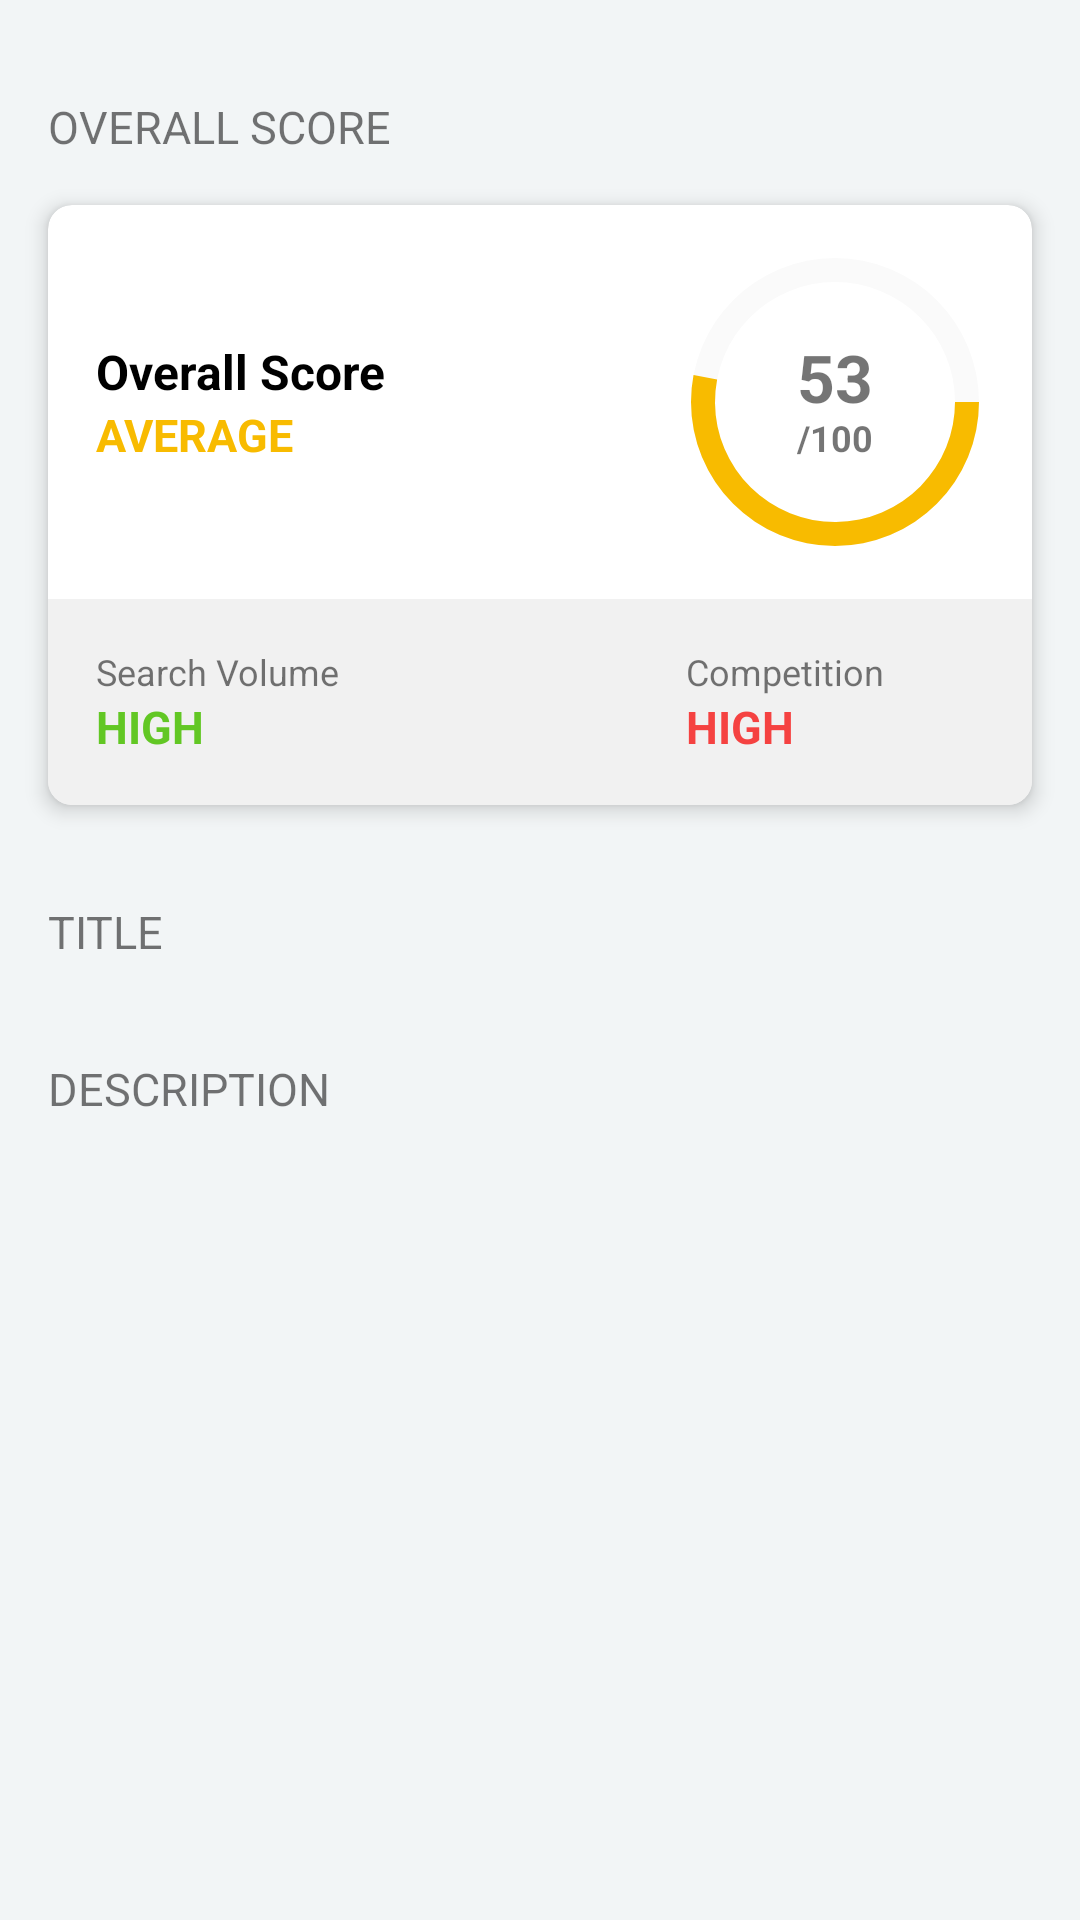

Reconstruct the res/layout file that produces this screen, plus the resources it refers to.
<!-- AndroidManifest.xml: application theme Theme.AndroidAssignment -->
<!-- res/layout/activity_main.xml -->
<?xml version="1.0" encoding="utf-8"?>
<androidx.core.widget.NestedScrollView xmlns:android="http://schemas.android.com/apk/res/android"
    xmlns:app="http://schemas.android.com/apk/res-auto"
    xmlns:tools="http://schemas.android.com/tools"
    android:id="@+id/main"
    android:layout_width="match_parent"
    android:layout_height="match_parent"
    android:background="#F2F5F6"
    android:orientation="vertical"
    tools:context=".MainActivity">
    <LinearLayout
        android:layout_width="match_parent"
        android:layout_height="wrap_content"
        android:orientation="vertical">
        <TextView
            android:id="@+id/tv_overall_score"
            android:layout_width="wrap_content"
            android:layout_height="wrap_content"
            android:layout_marginStart="16dp"
            android:layout_marginTop="32dp"
            android:text="@string/overall_score"
            android:textAllCaps="true"
            android:textSize="15sp" />
        <androidx.cardview.widget.CardView
            android:id="@+id/cv_overall_score"
            android:layout_width="match_parent"
            android:layout_height="200dp"
            android:layout_marginTop="16dp"
            android:layout_marginStart="16dp"
            android:layout_marginEnd="16dp"
            app:cardCornerRadius="8dp"
            app:cardElevation="4dp">

            <LinearLayout
                android:layout_width="match_parent"
                android:layout_height="match_parent"
                android:orientation="vertical">

                <LinearLayout
                    android:layout_width="match_parent"
                    android:layout_height="0dp"
                    android:layout_weight="1"
                    android:baselineAligned="true"
                    android:orientation="horizontal">

                    <LinearLayout
                        android:layout_width="0dp"
                        android:layout_height="wrap_content"
                        android:layout_weight="1.5"
                        android:orientation="vertical"
                        android:layout_gravity="center"
                        android:padding="16dp">

                        <TextView
                            android:layout_width="wrap_content"
                            android:layout_height="wrap_content"
                            android:text="@string/overall_score"
                            android:textColor="@color/black"
                            android:textSize="16sp"
                            android:textStyle="bold" />

                        <TextView
                            android:id="@+id/tv_overall_score_value"
                            android:layout_width="wrap_content"
                            android:layout_height="wrap_content"
                            android:text="AVERAGE"
                            android:textStyle="bold"
                            android:textColor="#F8BB00"
                            android:textAllCaps="true"
                            android:textSize="15sp" />
                    </LinearLayout>

                    <LinearLayout
                        android:layout_width="0dp"
                        android:layout_height="wrap_content"
                        android:layout_weight="1"
                        android:layout_gravity="center"
                        android:orientation="vertical">

                        <FrameLayout
                            android:layout_width="100dp"
                            android:layout_height="100dp"
                            android:layout_gravity="center">

                            <ProgressBar
                                android:id="@+id/progressBar"
                                android:layout_width="100dp"
                                android:layout_height="100dp"
                                android:indeterminate="false"
                                android:rotation="90"
                                android:progressDrawable="@drawable/circular_progress_drawable"
                                android:background="@drawable/circle_shape"
                                style="?android:attr/progressBarStyleHorizontal"
                                android:max="100"
                                android:progress="53" />

                            <LinearLayout
                                android:layout_width="wrap_content"
                                android:layout_height="wrap_content"
                                android:orientation="vertical"
                                android:layout_gravity="center">

                                <TextView
                                    android:id="@+id/tv_progress_value"
                                    android:layout_width="wrap_content"
                                    android:layout_height="wrap_content"
                                    android:text="53"
                                    android:textSize="22sp"
                                    android:textStyle="bold"
                                    android:includeFontPadding="false" />

                                <TextView
                                    android:layout_width="wrap_content"
                                    android:layout_height="wrap_content"
                                    android:text="/100"
                                    android:textSize="12sp"
                                    android:textStyle="bold"
                                    android:includeFontPadding="false"
                                    android:layout_gravity="center" />
                            </LinearLayout>
                        </FrameLayout>
                    </LinearLayout>
                </LinearLayout>

                <LinearLayout
                    android:layout_width="match_parent"
                    android:layout_height="wrap_content"
                    android:background="#F1F1F1"
                    android:baselineAligned="false"
                    android:orientation="horizontal">

                    <LinearLayout
                        android:layout_width="0dp"
                        android:layout_height="wrap_content"
                        android:layout_weight="1.5"
                        android:orientation="vertical"
                        android:padding="16dp">

                        <TextView
                            android:layout_width="wrap_content"
                            android:layout_height="wrap_content"
                            android:text="Search Volume"
                            android:textSize="12sp" />

                        <TextView
                            android:id="@+id/tv_search_volume_value"
                            android:layout_width="wrap_content"
                            android:layout_height="wrap_content"
                            android:text="HIGH"
                            android:textColor="#62C724"
                            android:textAllCaps="true"
                            android:textSize="15sp"
                            android:textStyle="bold" />
                    </LinearLayout>

                    <LinearLayout
                        android:layout_width="0dp"
                        android:layout_height="wrap_content"
                        android:layout_weight="1"
                        android:orientation="vertical"
                        android:padding="16dp">

                        <TextView
                            android:layout_width="wrap_content"
                            android:layout_height="wrap_content"
                            android:text="Competition"
                            android:textSize="12sp" />

                        <TextView
                            android:id="@+id/tv_competition_value"
                            android:layout_width="wrap_content"
                            android:layout_height="wrap_content"
                            android:text="HIGH"
                            android:textColor="#f54241"
                            android:textAllCaps="true"
                            android:textSize="15sp"
                            android:textStyle="bold" />
                    </LinearLayout>
                </LinearLayout>
            </LinearLayout>
        </androidx.cardview.widget.CardView>
        <TextView
            android:id="@+id/tv_section_title"
            android:layout_width="wrap_content"
            android:layout_height="wrap_content"
            android:textSize="15sp"
            android:layout_marginTop="32dp"
            android:layout_marginStart="16dp"
            android:layout_marginEnd="16dp"
            android:textAllCaps="true"
            android:text="Title"/>
        <androidx.recyclerview.widget.RecyclerView
            android:id="@+id/rv_title"
            android:layout_width="match_parent"
            android:layout_height="wrap_content"/>
        <TextView
            android:id="@+id/tv_section_description"
            android:layout_width="wrap_content"
            android:layout_height="wrap_content"
            android:textSize="15sp"
            android:layout_marginTop="32dp"
            android:layout_marginStart="16dp"
            android:layout_marginEnd="16dp"
            android:textAllCaps="true"
            android:text="Description"/>
        <androidx.cardview.widget.CardView
            android:id="@+id/card_item_2"
            android:visibility="gone"
            android:layout_width="match_parent"
            android:layout_height="wrap_content"
            android:layout_margin="16dp"
            app:cardCornerRadius="8dp"
            app:cardElevation="4dp">
            <LinearLayout
                android:layout_width="match_parent"
                android:layout_height="match_parent"
                android:orientation="vertical">
                <TextView
                    android:id="@+id/text_description"
                    android:layout_width="wrap_content"
                    android:layout_height="0dp"
                    android:layout_weight="1"
                    android:layout_margin="16dp"
                    android:textSize="18sp"
                    android:text="This is the description generated for the assignment " />

                <LinearLayout
                    android:layout_width="match_parent"
                    android:background="#FAFCFC"
                    android:layout_height="wrap_content">

                    <Button
                        android:id="@+id/btn_copy_2"
                        android:layout_width="wrap_content"
                        android:layout_height="wrap_content"
                        android:textColor="#2f80ed"
                        android:layout_weight="1"
                        style="@style/Widget.MaterialComponents.Button.TextButton"
                        android:text="Copy"/>

                    <View
                        android:layout_marginVertical="4dp"
                        android:layout_width="1dp"
                        android:layout_height="match_parent"
                        android:background="?android:attr/listDivider" />

                    <Button
                        android:id="@+id/btn_share_2"
                        android:layout_weight="1"
                        android:layout_width="wrap_content"
                        android:layout_height="wrap_content"
                        android:textColor="#2f80ed"
                        style="@style/Widget.MaterialComponents.Button.TextButton"
                        android:text="Share"/>

                </LinearLayout>

            </LinearLayout>

        </androidx.cardview.widget.CardView>
    </LinearLayout>
</androidx.core.widget.NestedScrollView>
<!-- resources referenced by this layout -->
<resources>
  <color name="black">#FF000000</color>
  <!-- drawable circle_shape (drawable) -->
  <?xml version="1.0" encoding="utf-8"?>
  <shape
      xmlns:android="http://schemas.android.com/apk/res/android"
      android:shape="ring"
      android:innerRadiusRatio="2.5"
      android:thickness="8dp"
      android:useLevel="false">
      <solid android:color="#FAFAFA" />
  
  </shape>
  <!-- drawable circular_progress_drawable (drawable) -->
  <?xml version="1.0" encoding="utf-8"?>
  <rotate xmlns:android="http://schemas.android.com/apk/res/android"
      android:fromDegrees="270"
      android:toDegrees="270">
      <shape
          android:innerRadiusRatio="2.5"
          android:shape="ring"
          android:thickness="8dp"
          android:useLevel="true">
          <gradient
              android:angle="0"
              android:endColor="#F8BB00"
              android:startColor="#F8BB00"
              android:type="sweep"
              android:useLevel="false" />
      </shape>
  </rotate>
  <string name="overall_score">Overall Score</string>
  <style name="Theme.AndroidAssignment" parent="Base.Theme.AndroidAssignment" />
  <style name="Base.Theme.AndroidAssignment" parent="Theme.MaterialComponents.DayNight.DarkActionBar">
          
          
          <item name="colorPrimary"> @color/appBar</item>
          <item name="android:statusBarColor">@color/statusBar</item>
      </style>
  <color name="appBar">#EA392F</color>
  <color name="statusBar">#D32F2E</color>
</resources>
